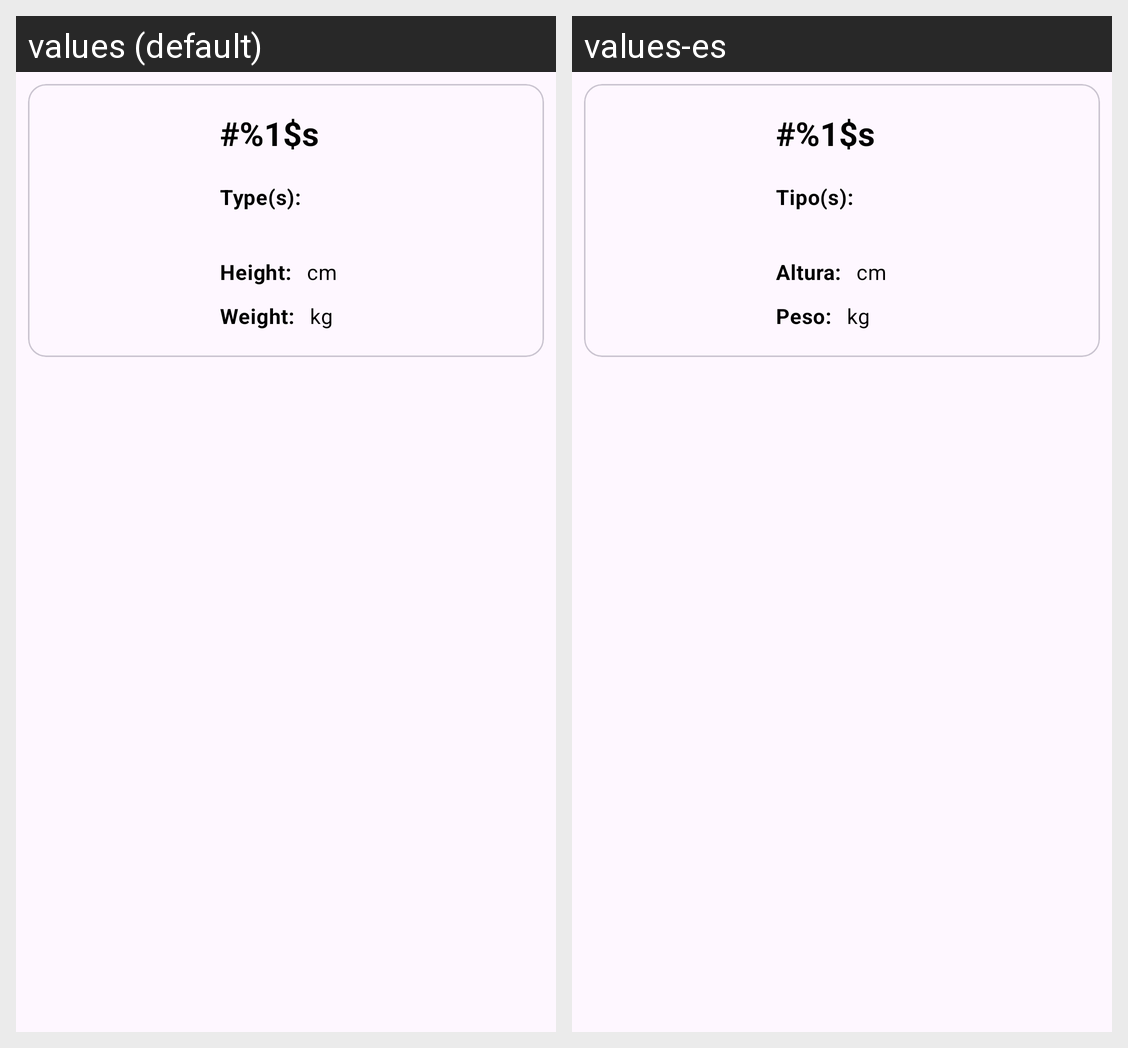

Strings drawn on this Android screen and how each of the app's shown locales translates them:
Android screen res/layout/card_list_captured_pokemon_item.xml rendered under 2 locales, left to right: values (default), values-es. Device: Nexus 5 (rendered at 1080×1920; each locale shown at half size, 540×960, under a caption strip naming it); theme Theme.Bellidoserranadrianapmdm03.
Strings drawn on this screen, with the default value and each locale's value (text and hints the layout hard-codes, and strings that could not be matched under every locale, appear in the picture but are not listed):

pokemon_captured_types_title
  values: Type(s):
  values-es: Tipo(s):

pokemon_captured_pokemon_id
  values: #%1$s
  values-es: #%1$s  [not translated; the default value is used]

pokemon_captured_height
  values: Height:
  values-es: Altura:

pokemon_captured_height_unit
  values: cm
  values-es: cm  [not translated; the default value is used]

pokemon_captured_weight
  values: Weight:
  values-es: Peso:

pokemon_captured_weight_unit
  values: kg
  values-es: kg  [not translated; the default value is used]
